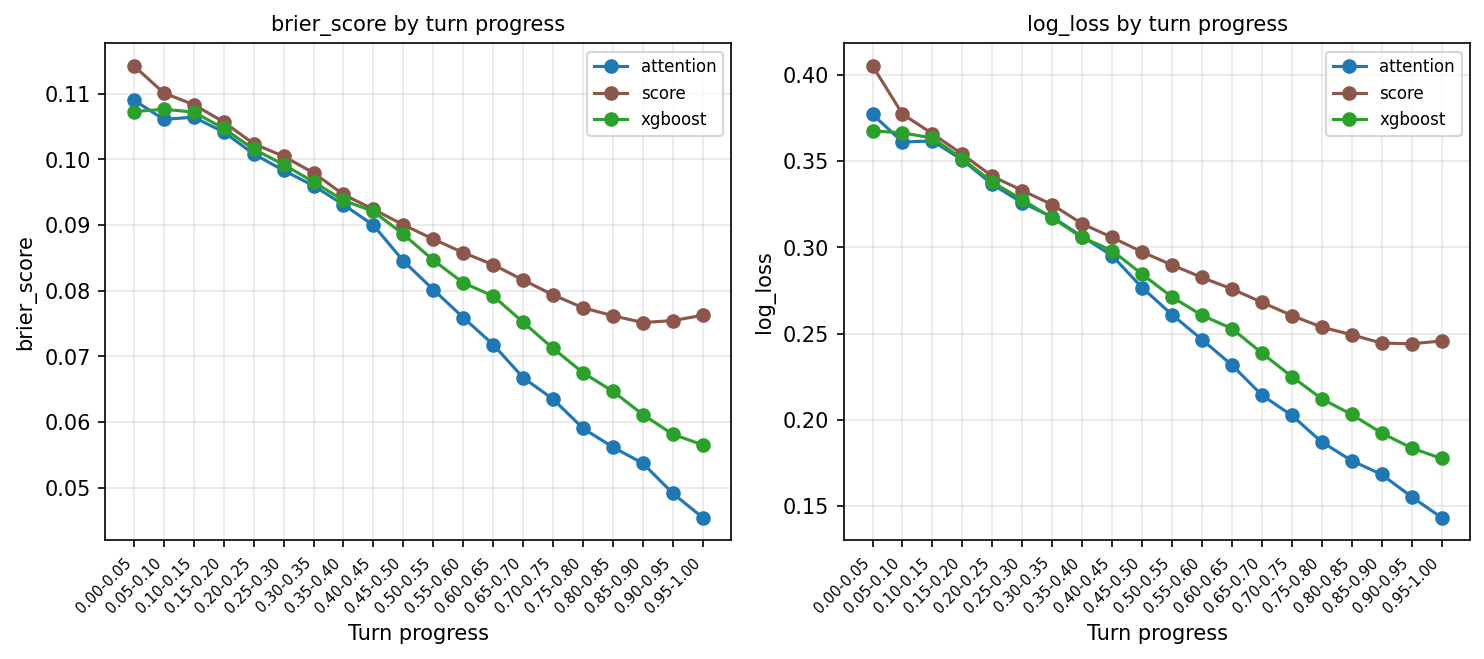

The file beside this chart, header and first rows:
model, turn_progress_bin, n_samples, brier_score, log_loss
score, 0.00-0.05, 191232, 0.1143, 0.4053
score, 0.05-0.10, 186816, 0.1101, 0.3773
score, 0.10-0.15, 187896, 0.1084, 0.3659
score, 0.15-0.20, 185880, 0.1057, 0.354
score, 0.20-0.25, 186568, 0.1024, 0.3412
score, 0.25-0.30, 188784, 0.1005, 0.333
score, 0.30-0.35, 186584, 0.09797, 0.3248
score, 0.35-0.40, 185664, 0.09467, 0.3137
score, 0.40-0.45, 187656, 0.09241, 0.3058
score, 0.45-0.50, 184848, 0.09005, 0.2974
score, 0.50-0.55, 188864, 0.08787, 0.2898
score, 0.55-0.60, 188296, 0.08581, 0.2826
score, 0.60-0.65, 185808, 0.08398, 0.2759
score, 0.65-0.70, 187736, 0.08164, 0.2682
score, 0.70-0.75, 185376, 0.07937, 0.2605
score, 0.75-0.80, 187272, 0.07741, 0.2538
score, 0.80-0.85, 188192, 0.07619, 0.2494
score, 0.85-0.90, 186368, 0.07517, 0.2446
score, 0.90-0.95, 187808, 0.07546, 0.2441
score, 0.95-1.00, 191232, 0.07627, 0.2458
attention, 0.00-0.05, 191232, 0.109, 0.3771
attention, 0.05-0.10, 186816, 0.1061, 0.3611
attention, 0.10-0.15, 187896, 0.1064, 0.3617
attention, 0.15-0.20, 185880, 0.1042, 0.3507
attention, 0.20-0.25, 186568, 0.1008, 0.3366
attention, 0.25-0.30, 188784, 0.09834, 0.3259
attention, 0.30-0.35, 186584, 0.09599, 0.3176
attention, 0.35-0.40, 185664, 0.09312, 0.3063
attention, 0.40-0.45, 187656, 0.08998, 0.2952
attention, 0.45-0.50, 184848, 0.08453, 0.2767
attention, 0.50-0.55, 188864, 0.08018, 0.261
attention, 0.55-0.60, 188296, 0.07592, 0.2466
attention, 0.60-0.65, 185808, 0.0718, 0.2319
attention, 0.65-0.70, 187736, 0.06676, 0.2144
attention, 0.70-0.75, 185376, 0.0635, 0.2026
attention, 0.75-0.80, 187272, 0.05904, 0.1872
attention, 0.80-0.85, 188192, 0.05618, 0.1764
attention, 0.85-0.90, 186368, 0.05372, 0.1684
attention, 0.90-0.95, 187808, 0.04913, 0.1555
attention, 0.95-1.00, 191232, 0.04545, 0.1433
xgboost, 0.00-0.05, 191232, 0.1073, 0.3676
xgboost, 0.05-0.10, 186816, 0.1076, 0.3664
xgboost, 0.10-0.15, 187896, 0.1072, 0.3635
xgboost, 0.15-0.20, 185880, 0.1047, 0.3514
xgboost, 0.20-0.25, 186568, 0.1016, 0.3379
xgboost, 0.25-0.30, 188784, 0.09923, 0.3277
xgboost, 0.30-0.35, 186584, 0.09658, 0.3171
xgboost, 0.35-0.40, 185664, 0.09377, 0.3058
xgboost, 0.40-0.45, 187656, 0.09209, 0.2982
xgboost, 0.45-0.50, 184848, 0.08861, 0.2845
xgboost, 0.50-0.55, 188864, 0.08466, 0.2713
xgboost, 0.55-0.60, 188296, 0.08121, 0.2606
xgboost, 0.60-0.65, 185808, 0.07919, 0.253
xgboost, 0.65-0.70, 187736, 0.0752, 0.2388
xgboost, 0.70-0.75, 185376, 0.07122, 0.2251
xgboost, 0.75-0.80, 187272, 0.06752, 0.2123
xgboost, 0.80-0.85, 188192, 0.06467, 0.2032
xgboost, 0.85-0.90, 186368, 0.06113, 0.1924
xgboost, 0.90-0.95, 187808, 0.05815, 0.1838
xgboost, 0.95-1.00, 191232, 0.05652, 0.1777
